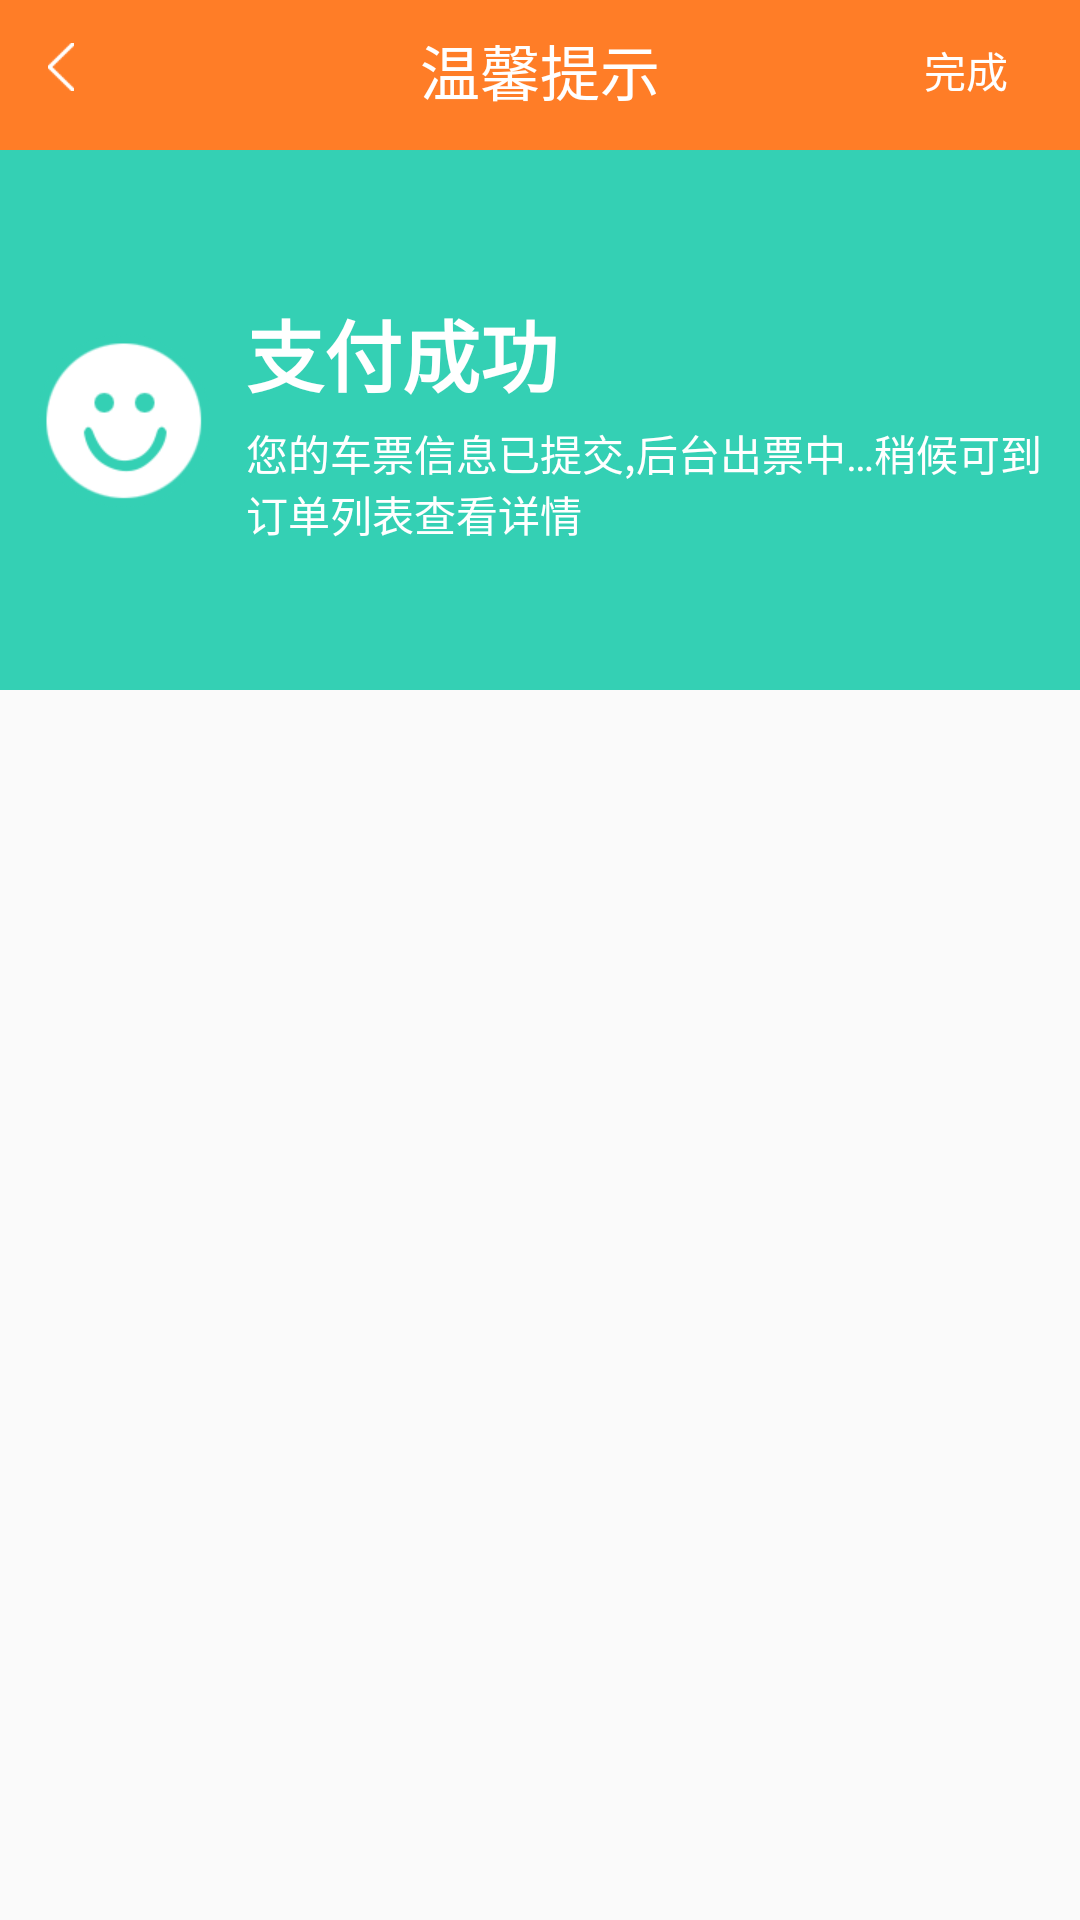

The Android layout XML behind this screen, and the referenced resources:
<!-- AndroidManifest.xml: application theme AppTheme -->
<!-- res/layout/activity_wxpay_entry.xml -->
<?xml version="1.0" encoding="utf-8"?>
<RelativeLayout
    xmlns:android="http://schemas.android.com/apk/res/android"
    android:layout_width="match_parent"
    android:layout_height="match_parent">

    <RelativeLayout
        android:id="@+id/rl_toolbar"
        android:layout_width="match_parent"
        android:layout_height="@dimen/title_bar_height"
        android:layout_alignParentTop="true"
        android:layout_centerHorizontal="true"
        android:background="@color/title_bar"
        android:gravity="center_vertical">

        <ImageView
            android:id="@+id/ic_header_back"
            android:layout_width="wrap_content"
            android:layout_height="wrap_content"
            android:padding="16dp"
            android:src="@mipmap/ic_header_back"/>

        <TextView
            android:id="@+id/textView46"
            style="@style/title_bar_text_style"
            android:layout_width="wrap_content"
            android:layout_height="wrap_content"
            android:layout_centerHorizontal="true"
            android:layout_centerVertical="true"
            android:layout_weight="1"
            android:gravity="center"
            android:text="温馨提示"/>

        <TextView
            android:id="@+id/tv_btn_wechat_pay_result"
            android:layout_width="wrap_content"
            android:layout_height="wrap_content"
            android:layout_alignParentRight="true"
            android:layout_centerVertical="true"
            android:layout_marginBottom="12dp"
            android:layout_marginRight="12dp"
            android:paddingBottom="6dp"
            android:paddingLeft="12dp"
            android:paddingRight="12dp"
            android:paddingTop="6dp"
            android:text="完成"
            android:textColor="@color/white"/>

        <ImageView
            android:id="@+id/iv_wechat_pay_back"
            android:layout_width="wrap_content"
            android:layout_height="wrap_content"
            android:padding="16dp"
            android:src="@mipmap/ic_header_back"/>

    </RelativeLayout>

    <RelativeLayout
        android:id="@+id/rl_order_pay_info_bg"
        android:layout_width="match_parent"
        android:layout_height="wrap_content"
        android:layout_below="@+id/rl_toolbar"
        android:background="@color/order_success">

        <LinearLayout
            android:id="@+id/ll_order_pay_msg"
            android:layout_width="match_parent"
            android:layout_height="180dp"
            android:gravity="center"
            android:orientation="horizontal">

            <ImageView
                android:id="@+id/iv_order_pay_result_img"
                android:layout_width="wrap_content"
                android:layout_height="wrap_content"
                android:padding="12dp"
                android:src="@mipmap/ic_successful"/>

            <LinearLayout
                android:layout_width="wrap_content"
                android:layout_height="wrap_content"
                android:orientation="vertical">

                <TextView
                    android:id="@+id/tv_order_pay_success_title"
                    android:layout_width="wrap_content"
                    android:layout_height="wrap_content"
                    android:text="@string/order_success_title"
                    android:textColor="@color/white"
                    android:textSize="26sp"
                    android:textStyle="bold"/>

                <TextView
                    android:id="@+id/tv_order_pay_success_subtitle"
                    android:layout_width="wrap_content"
                    android:layout_height="wrap_content"
                    android:layout_marginTop="4dp"
                    android:layout_marginRight="12dp"
                    android:text="@string/order_success"
                    android:textColor="@color/white"/>
            </LinearLayout>

        </LinearLayout>

    </RelativeLayout>

</RelativeLayout>
<!-- resources referenced by this layout -->
<resources>
  <color name="order_success">#34d0b4</color>
  <color name="title_bar">#ff7d27</color>
  <color name="white">#FFFFFF</color>
  <dimen name="title_bar_height">50dp</dimen>
  <!-- mipmap ic_header_back: png bitmap (mipmap-xhdpi, 240 bytes) -->
  <!-- mipmap ic_successful: png bitmap (mipmap-xhdpi, 23129 bytes) -->
  <string name="order_success">您的车票信息已提交,后台出票中…稍候可到订单列表查看详情</string>
  <string name="order_success_title">支付成功</string>
  <style name="title_bar_text_style">
          <item name="android:textSize">20dp</item>
          <item name="android:textColor">#FFFFFF</item>
      </style>
  <style name="AppTheme" parent="Theme.AppCompat.Light.NoActionBar">
      </style>
</resources>
